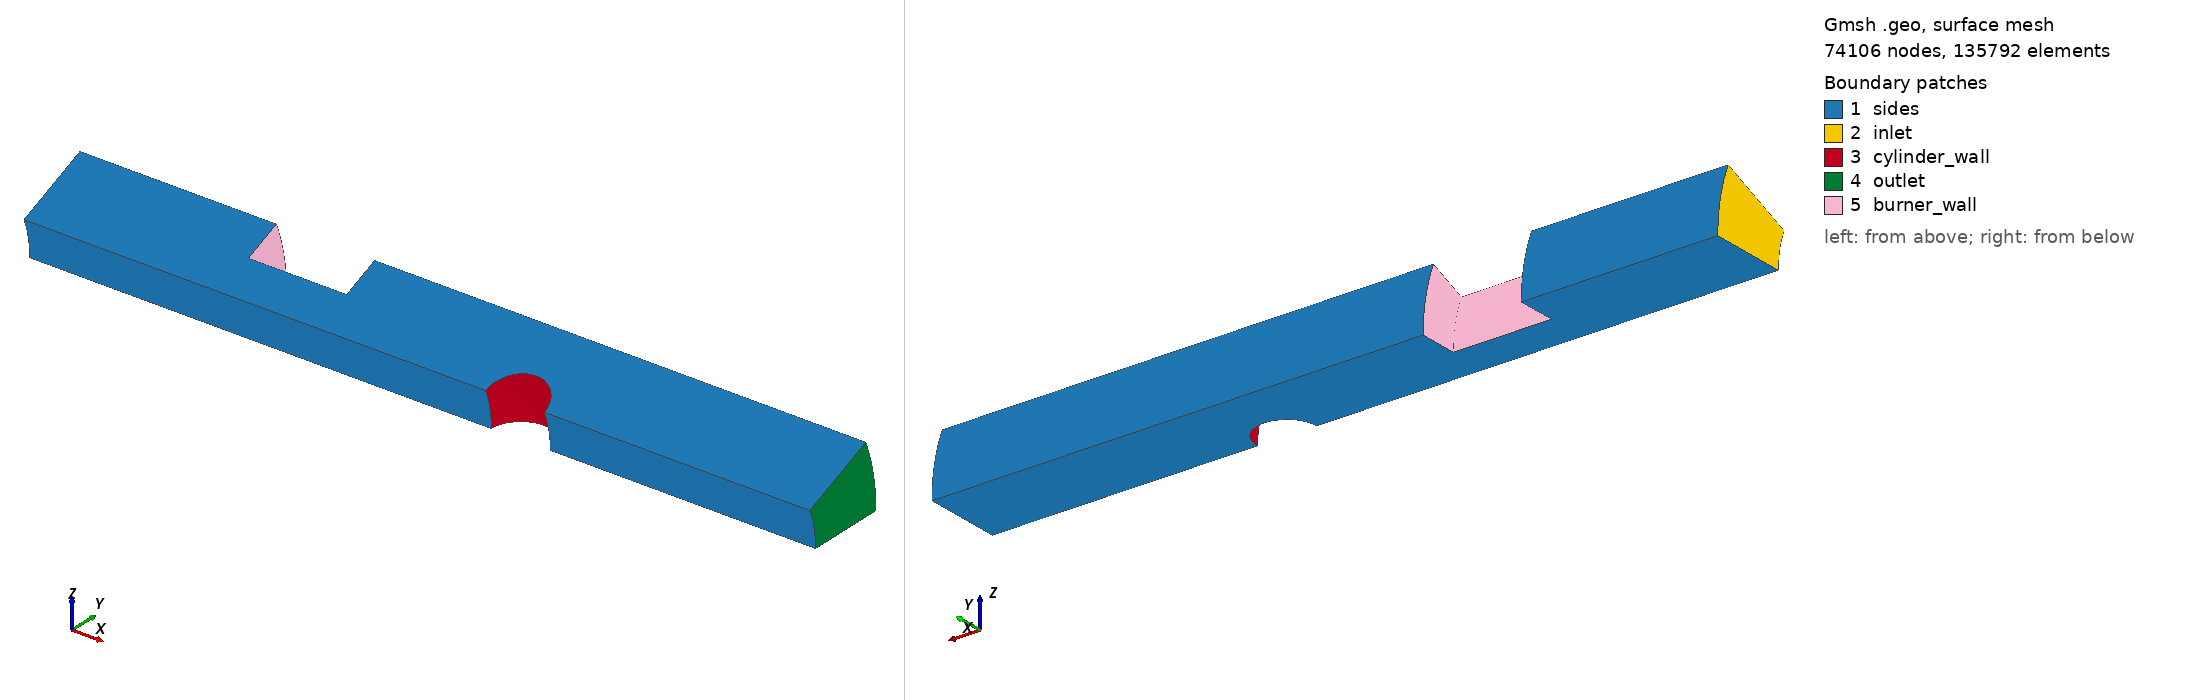

Gmsh geometry script, surface-meshed: 74106 nodes, 135792 surface elements. Boundary patches (legend numbers): 1 sides, 2 inlet, 3 cylinder_wall, 4 outlet, 5 burner_wall. Left view from above one corner, right view from below the opposite corner. Legend entries are the model's physical surfaces. The drawing asked Gmsh for element sizes between 1% and 20% of the model's largest extent; the script's own settings can give other sizes.

=== H2_burner.geo (drawn) ===
domain_width=0.0008;
hex_center=0.002;
hex_radius=0.0003;

//+
Point(1) = {-0.003, 0, 0, 1.0};
//+
Point(2) = {-0.003, domain_width, 0, 1.0};
//+
Point(3) = {-0.001, domain_width, 0, 1.0};
//+
Point(4) = {-0.001, 0.5*domain_width, 0, 1.0};
//+
Point(5) = {-0.00, 0.5*domain_width, 0, 1.0};
//+
Point(6) = {-0.00, domain_width, 0, 1.0};
//+
Point(7) = {0.005, domain_width, 0, 1.0};
//+
Point(8) = {0.005, 0.000, 0, 1.0};
//+
Point(9) = {hex_center, 0.000, 0, 1.0};
//+
Point(10) = {hex_center+hex_radius, 0.000, 0, 1.0};
//+
Point(11) = {hex_center-hex_radius, 0.000, 0, 1.0};
//+
Line(1) = {2, 1};
//+
Line(2) = {2, 3};
//+
Line(3) = {3, 4};
//+
Line(4) = {4, 5};
//+
Line(5) = {5, 6};
//+
Line(6) = {6, 7};
//+
Line(7) = {7, 8};
//+
Line(8) = {10, 8};
//+
Line(9) = {1, 11};
//+
Circle(10) = {10, 9, 11};
//+
Curve Loop(1) = {1, 9, -10, 8, -7, -6, -5, -4, -3, -2};
//+
Plane Surface(1) = {1};
//+
//Physical Curve("inlet", 11) = {1};
//+
//Physical Curve("outlet", 12) = {7};
//+
//Physical Curve("burner_wall", 13) = {3, 4, 5};
//+
//Physical Curve("cylinder_wall", 14) = {10};
//+
//Physical Curve("sides", 15) = {2, 9, 6, 8};
//+
//Physical Surface("fluid", 16) = {1};
//+
Transfinite Curve {1, 7} = 30 Using Progression 1;
//+
Transfinite Curve {3, 5} = 30 Using Progression 1;
//+
Transfinite Curve {4} = 80 Using Progression 1;
//+
Transfinite Curve {2} = 100 Using Progression 1;
//+
Transfinite Curve {6} = 300 Using Progression 1;
//+
Transfinite Curve {8} = 200 Using Progression 1;
//+
Transfinite Curve {9} = 350 Using Progression 1;
//+
Transfinite Curve {10} = 100 Using Progression 1;

//Mesh 2;

//Save "H2_burner.su2";//+
Extrude {{1, 0, 0}, {0, -0.001, 0}, Pi/8} {
  Surface{1}; Layers{10}; Recombine;
}
//+
Physical Surface("inlet", 63) = {25};
//+
Physical Surface("outlet", 64) = {41};
//+
Physical Surface("sides", 65) = {62, 29, 61, 1, 45, 37};
//+
Physical Surface("burner_wall", 66) = {57, 53, 49};
//+
Physical Surface("cylinder_wall", 67) = {33};
//+
Physical Volume("fluid", 68) = {1};
